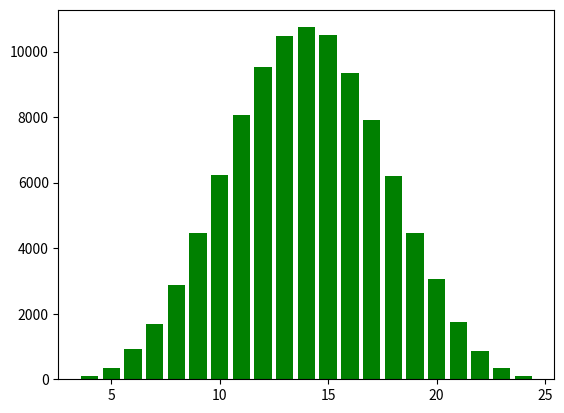

Write Python code to recreate this figure.
import matplotlib.pyplot as plt
import random 

def get_dictionnary(n,ndice):
    a = {}
    for i in range(n):
        add = 0
        for j in ndice:
            add += random.randint(1,j)
        if add not in a:
            a[add] = 1
        elif add in a:
            a[add] += 1
    return a

def draw(dic):
    plt.bar(dic.keys(), dic.values(), color='g')
    plt.show()



dic = get_dictionnary(100000,[6,6,8,4])
print(dic)
draw(dic)
